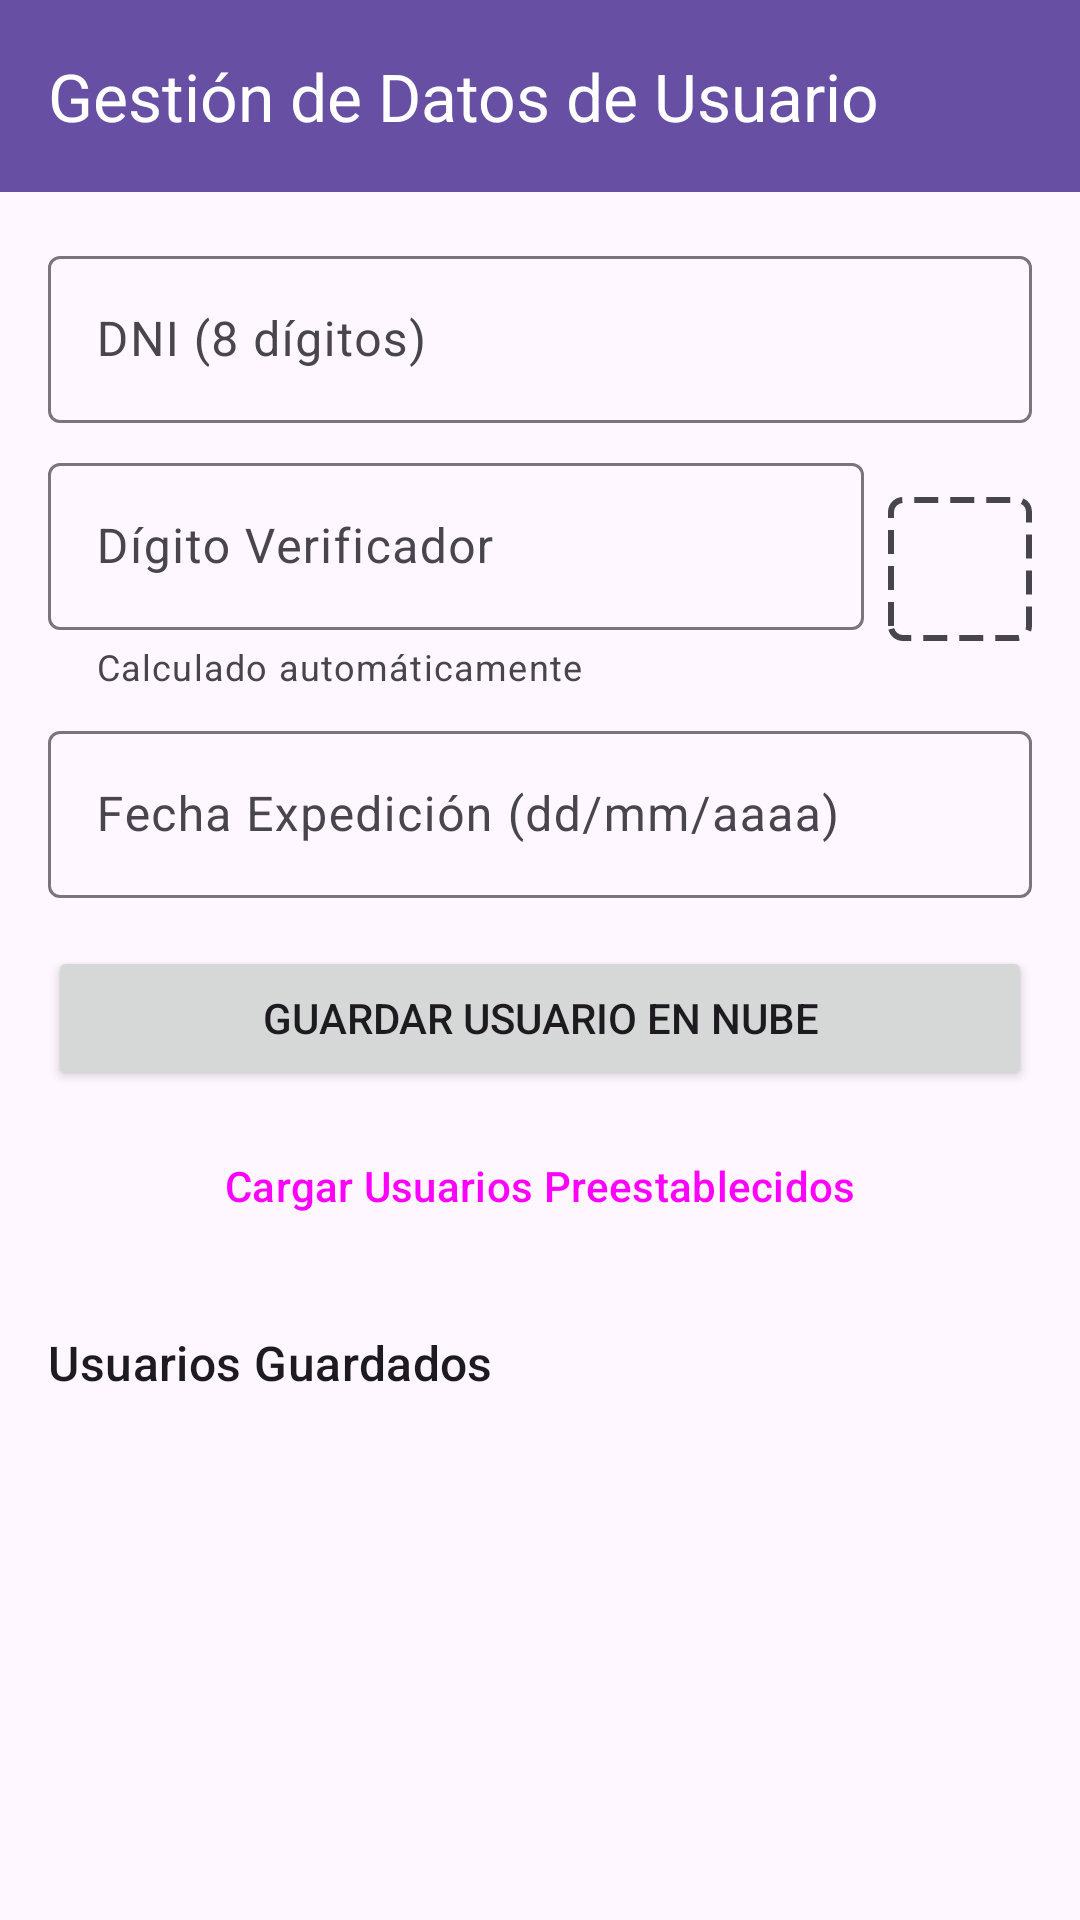

Produce the Android XML layout that renders to this screen, including the resource entries it uses.
<!-- AndroidManifest.xml: application theme Theme.ImageExtractor -->
<!-- res/layout/fragment_user_management.xml -->
<?xml version="1.0" encoding="utf-8"?>
<androidx.coordinatorlayout.widget.CoordinatorLayout xmlns:android="http://schemas.android.com/apk/res/android"
    xmlns:app="http://schemas.android.com/apk/res-auto"
    xmlns:tools="http://schemas.android.com/tools"
    android:layout_width="match_parent"
    android:layout_height="match_parent">

    <com.google.android.material.appbar.AppBarLayout
        android:layout_width="match_parent"
        android:layout_height="wrap_content"
        android:theme="@style/Theme.ImageExtractor.AppBarOverlay">

        <androidx.appcompat.widget.Toolbar
            android:id="@+id/toolbar"
            android:layout_width="match_parent"
            android:layout_height="?attr/actionBarSize"
            android:background="?attr/colorPrimary"
            app:popupTheme="@style/Theme.ImageExtractor.PopupOverlay"
            app:title="Gestión de Datos de Usuario" />

    </com.google.android.material.appbar.AppBarLayout>

    <LinearLayout
        android:layout_width="match_parent"
        android:layout_height="match_parent"
        android:orientation="vertical"
        android:padding="16dp"
        app:layout_behavior="@string/appbar_scrolling_view_behavior">

        <com.google.android.material.textfield.TextInputLayout
            android:layout_width="match_parent"
            android:layout_height="wrap_content"
            android:hint="DNI (8 dígitos)">

            <com.google.android.material.textfield.TextInputEditText
                android:id="@+id/dni_edit_text"
                android:layout_width="match_parent"
                android:layout_height="wrap_content"
                android:inputType="number"
                android:maxLength="8" />
        </com.google.android.material.textfield.TextInputLayout>

        <LinearLayout
            android:layout_width="match_parent"
            android:layout_height="wrap_content"
            android:orientation="horizontal"
            android:layout_marginTop="8dp"
            android:gravity="center_vertical">

            <com.google.android.material.textfield.TextInputLayout
                android:layout_width="0dp"
                android:layout_height="wrap_content"
                android:layout_weight="1"
                android:hint="Dígito Verificador"
                app:helperText="Calculado automáticamente">

                <com.google.android.material.textfield.TextInputEditText
                    android:id="@+id/dv_edit_text"
                    android:layout_width="match_parent"
                    android:layout_height="wrap_content"
                    android:enabled="false"
                    android:focusable="false" />
            </com.google.android.material.textfield.TextInputLayout>

            <TextView
                android:id="@+id/dv_alpha_text"
                android:layout_width="48dp"
                android:layout_height="48dp"
                android:layout_marginStart="8dp"
                android:background="@drawable/dotted_border"
                android:gravity="center"
                android:textSize="20sp"
                android:textStyle="bold"
                android:textColor="@color/button_blue"
                tools:text="K" />
        </LinearLayout>

        <com.google.android.material.textfield.TextInputLayout
            android:layout_width="match_parent"
            android:layout_height="wrap_content"
            android:layout_marginTop="8dp"
            android:hint="Fecha Expedición (dd/mm/aaaa)">

            <com.google.android.material.textfield.TextInputEditText
                android:id="@+id/fecha_exp_edit_text"
                android:layout_width="match_parent"
                android:layout_height="wrap_content"
                android:inputType="date" />
        </com.google.android.material.textfield.TextInputLayout>

        <Button
            android:id="@+id/save_user_button"
            android:layout_width="match_parent"
            android:layout_height="wrap_content"
            android:layout_marginTop="16dp"
            android:text="Guardar Usuario en Nube" />

        <Button
            android:id="@+id/import_default_button"
            style="?attr/materialButtonOutlinedStyle"
            android:layout_width="match_parent"
            android:layout_height="wrap_content"
            android:layout_marginTop="8dp"
            android:text="Cargar Usuarios Preestablecidos"
            app:icon="@android:drawable/ic_menu_upload" />

        <TextView
            style="@style/TextAppearance.Material3.TitleMedium"
            android:layout_width="wrap_content"
            android:layout_height="wrap_content"
            android:layout_marginTop="24dp"
            android:layout_marginBottom="8dp"
            android:text="Usuarios Guardados" />

        <androidx.recyclerview.widget.RecyclerView
            android:id="@+id/users_recycler_view"
            android:layout_width="match_parent"
            android:layout_height="0dp"
            android:layout_weight="1"
            tools:listitem="@android:layout/simple_list_item_2" />

    </LinearLayout>

</androidx.coordinatorlayout.widget.CoordinatorLayout>
<!-- resources referenced by this layout -->
<resources>
  <color name="button_blue">#0000FF</color>
  <!-- drawable dotted_border (drawable) -->
  <?xml version="1.0" encoding="utf-8"?>
  <shape xmlns:android="http://schemas.android.com/apk/res/android"
      android:shape="rectangle">
      <stroke
          android:width="2dp"
          android:color="?android:attr/textColorSecondary"
          android:dashWidth="8dp"
          android:dashGap="4dp" />
      <corners android:radius="4dp" />
  </shape>
  <style name="Theme.ImageExtractor.AppBarOverlay" parent="ThemeOverlay.AppCompat.Dark.ActionBar" />
  <style name="Theme.ImageExtractor.PopupOverlay" parent="ThemeOverlay.Material3.DynamicColors.Light">
          <item name="android:textColor">?attr/colorOnSurface</item>
          <item name="android:colorBackground">?attr/colorSurface</item>
          <item name="android:popupBackground">@drawable/popup_background</item>
      </style>
  <style name="Theme.ImageExtractor" parent="Theme.Material3.DayNight.NoActionBar">
          
          
      </style>
  <!-- drawable popup_background (drawable) -->
  <?xml version="1.0" encoding="utf-8"?>
  <shape xmlns:android="http://schemas.android.com/apk/res/android">
      <solid android:color="?attr/colorPrimary" />
      <stroke
          android:width="2dp"
          android:color="#FFFFFF" />
      <corners android:radius="4dp" />
  </shape>
</resources>
